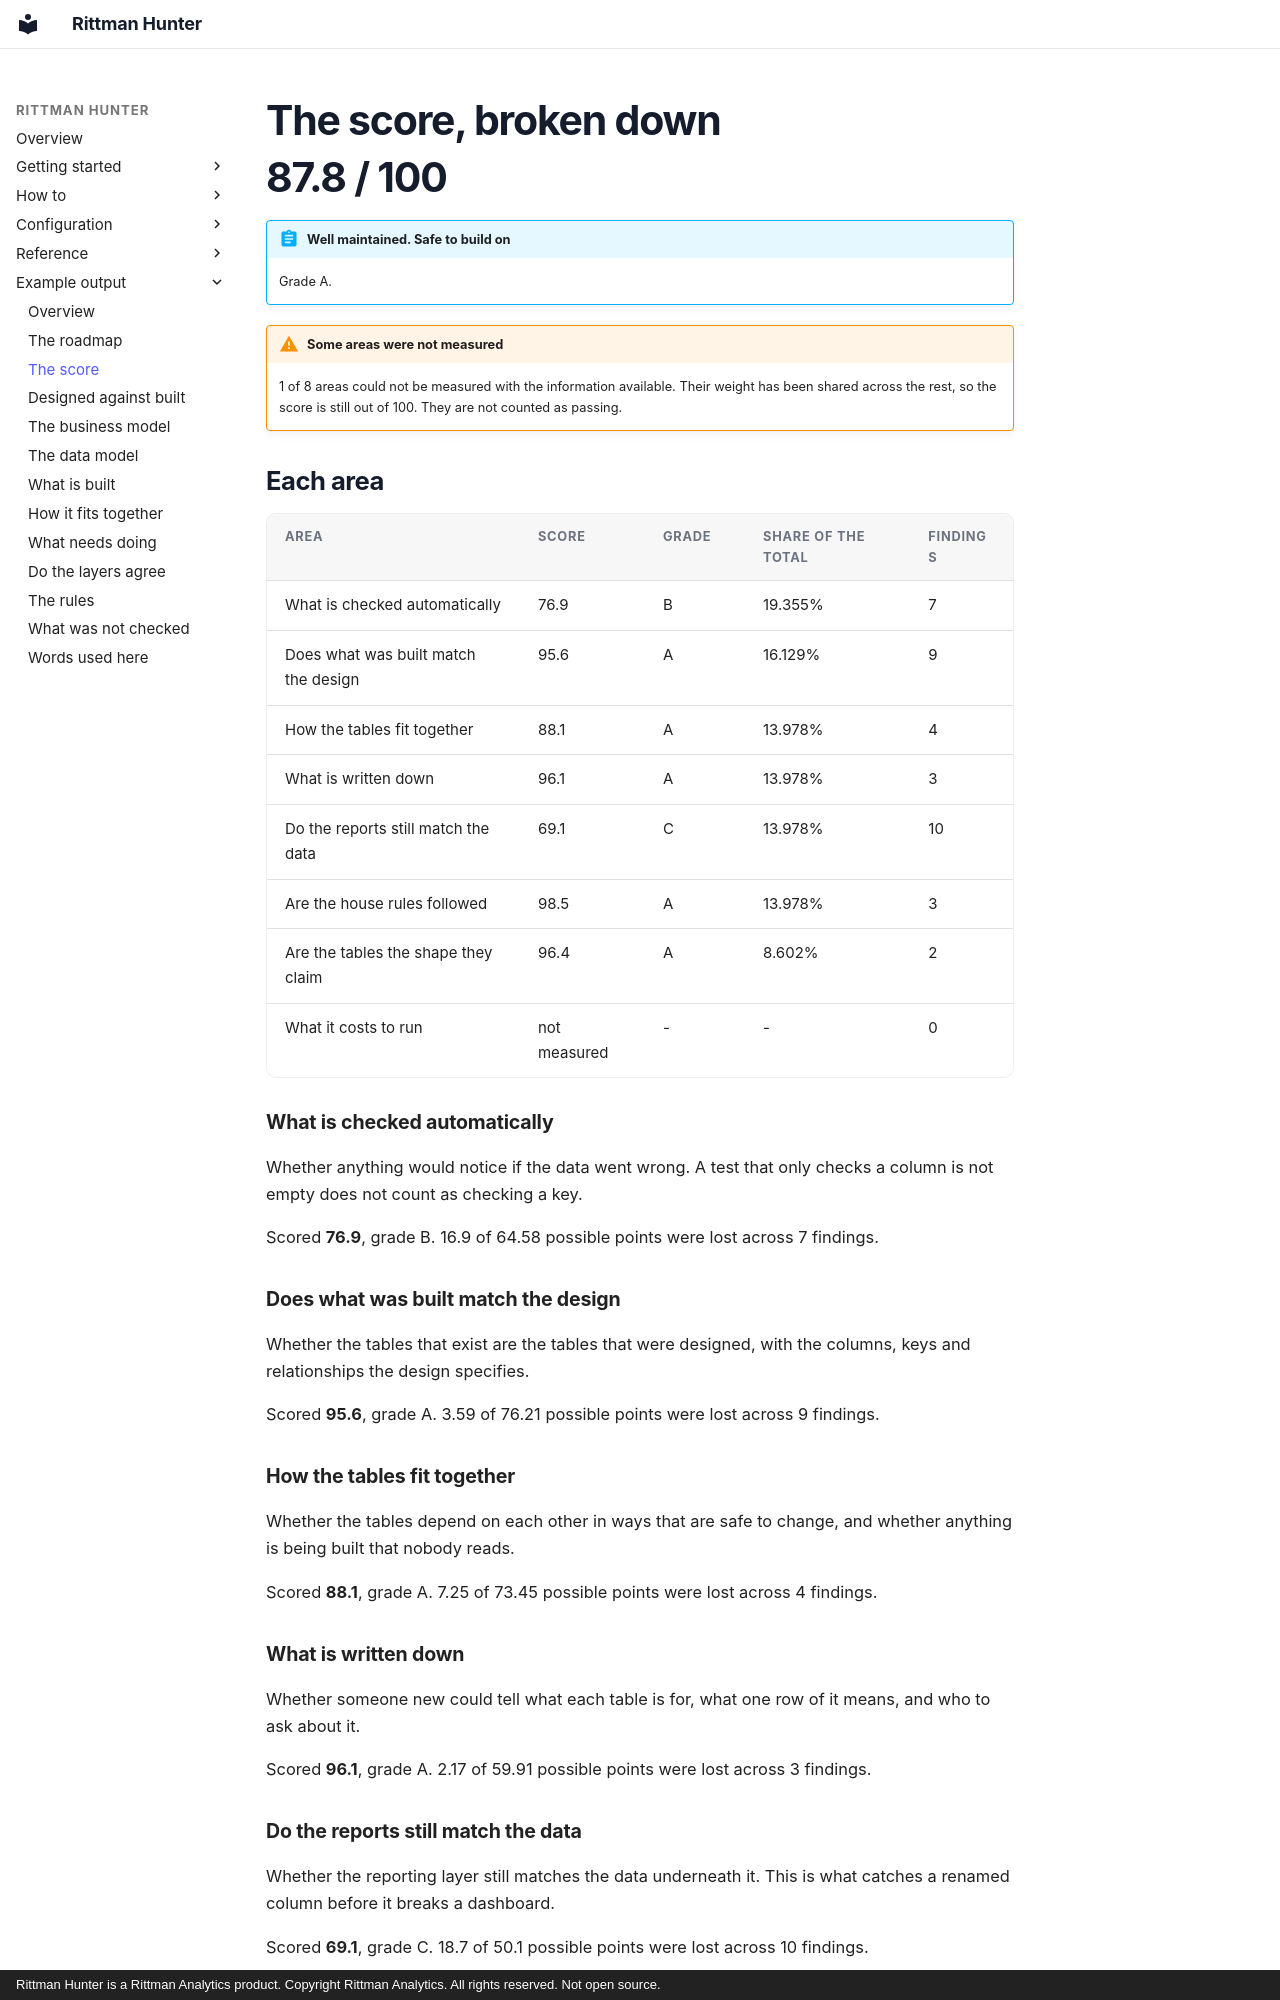

repository: sav-sus/Hunter · page: example/scorecard/index.html · generator: mkdocs · copyright: Rittman Hunter is a Rittman Analytics product. Copyright Rittman Analytics. All rights reserved. Not open source.

# The score, broken down

# 87.8 / 100

!!! abstract "Well maintained. Safe to build on"
    Grade A.

!!! warning "Some areas were not measured"
    1 of 8 areas could not be measured with the information available. Their weight has been shared across the rest, so the score is still out of 100. They are not counted as passing.

## Each area

| Area | Score | Grade | Share of the total | Findings |
|---|---|---|---|---|
| What is checked automatically | 76.9 | B | 19.355% | 7 |
| Does what was built match the design | 95.6 | A | 16.129% | 9 |
| How the tables fit together | 88.1 | A | 13.978% | 4 |
| What is written down | 96.1 | A | 13.978% | 3 |
| Do the reports still match the data | 69.1 | C | 13.978% | 10 |
| Are the house rules followed | 98.5 | A | 13.978% | 3 |
| Are the tables the shape they claim | 96.4 | A | 8.602% | 2 |
| What it costs to run | not measured | - | - | 0 |


### What is checked automatically

Whether anything would notice if the data went wrong. A test that only checks a column is not empty does not count as checking a key.

Scored **76.9**, grade B. 16.9 of 64.58 possible points were lost across 7 findings.

### Does what was built match the design

Whether the tables that exist are the tables that were designed, with the columns, keys and relationships the design specifies.

Scored **95.6**, grade A. 3.59 of 76.21 possible points were lost across 9 findings.

### How the tables fit together

Whether the tables depend on each other in ways that are safe to change, and whether anything is being built that nobody reads.

Scored **88.1**, grade A. 7.25 of 73.45 possible points were lost across 4 findings.

### What is written down

Whether someone new could tell what each table is for, what one row of it means, and who to ask about it.

Scored **96.1**, grade A. 2.17 of 59.91 possible points were lost across 3 findings.

### Do the reports still match the data

Whether the reporting layer still matches the data underneath it. This is what catches a renamed column before it breaks a dashboard.

Scored **69.1**, grade C. 18.7 of 50.1 possible points were lost across 10 findings.

### Are the house rules followed

Whether the naming and the layering follow the agreed house rules, so anyone reading a query can tell what they are looking at.

Scored **98.5**, grade A. 2.49 of 133.34 possible points were lost across 3 findings.
